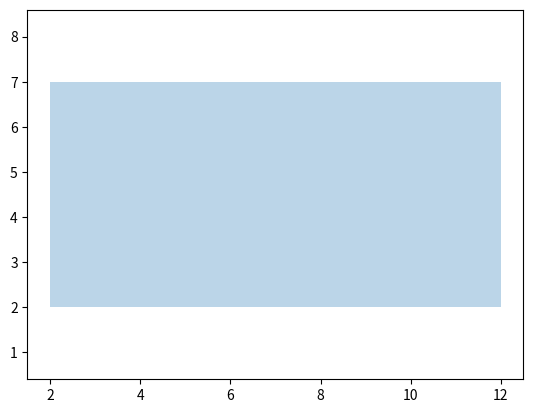

Source code (Python):
import matplotlib.pyplot as plt

#starting parameters:
"""origin = (0,0)
height = 5
width = 10
radius = 5"""

def fig_gen(shape, origin, width, height):
    if shape == "rectangle":
        give = [
                [origin[0], origin[1]], 
                [origin[0] + width, origin[1]], 
                [origin[0], origin[1] + height], 
                [origin[0] + width, origin[1]+ height]
                ]
    else:
        print("Invalid Entry")
    
    return give

x = fig_gen("rectangle", [2,2], 10, 5) 
print(x)
#print(x, x[2])

import numpy as np
import matplotlib.path as mpath
import matplotlib.lines as mlines
import matplotlib.patches as mpatches
from matplotlib.collections import PatchCollection

# create 3x3 grid to plot the artists
grid = np.mgrid[0.2:0.8:3j, 0.2:0.8:3j].reshape(2, -1).T
fig, ax = plt.subplots()
patches = []

rectangle = mpatches.Rectangle([2,2], 10, 5, angle=0.0)
patches.append(rectangle)

collection = PatchCollection(patches, alpha=0.3)
ax.add_collection(collection)

plt.axis('equal')

plt.show()
